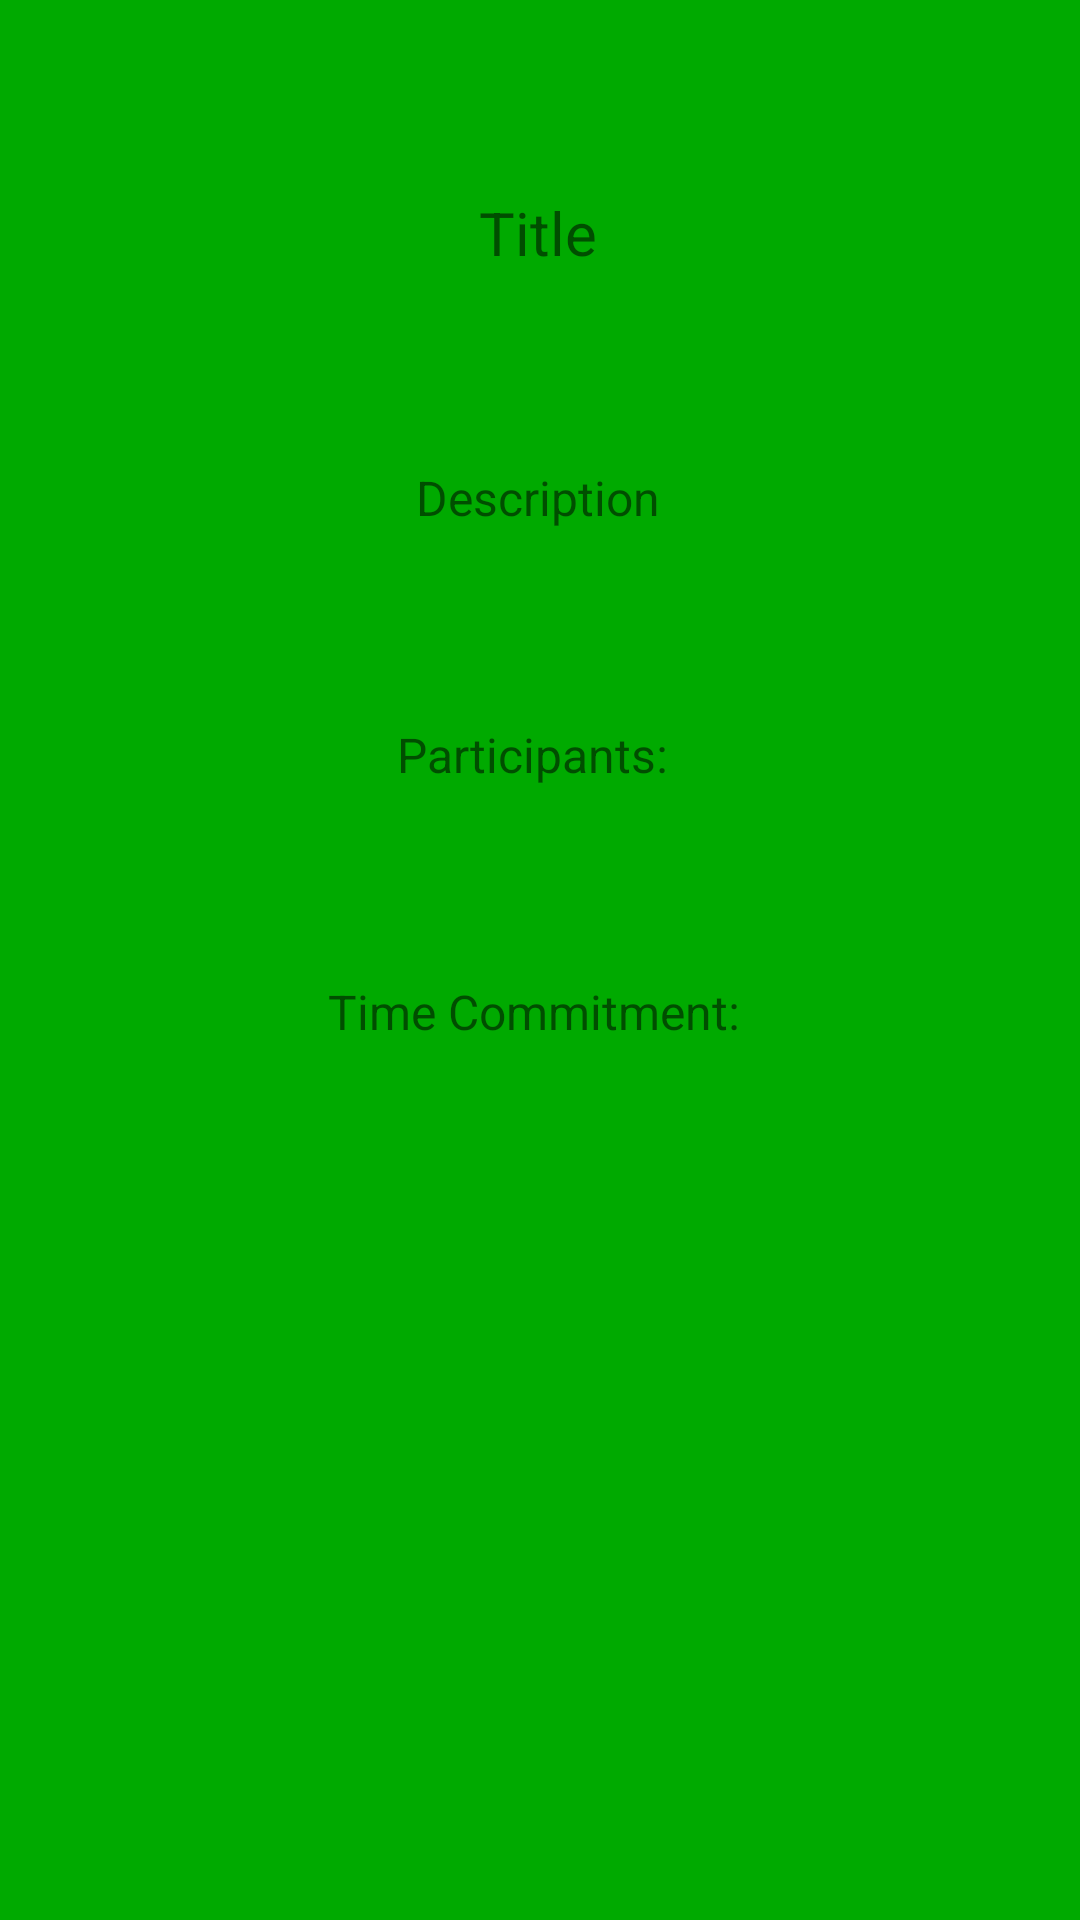

This screen was rendered from an Android layout file. Write that file and the resources it references.
<!-- AndroidManifest.xml: application theme Theme.CommunityServiceTracker -->
<!-- res/layout/activity_opportunity_detail.xml -->
<?xml version="1.0" encoding="utf-8"?>
<androidx.constraintlayout.widget.ConstraintLayout xmlns:android="http://schemas.android.com/apk/res/android"
    xmlns:app="http://schemas.android.com/apk/res-auto"
    xmlns:tools="http://schemas.android.com/tools"
    android:layout_width="match_parent"
    android:layout_height="match_parent"
    tools:context=".OpportunityDetailActivity"
    android:background="#00aa00">

    <TextView
        android:id="@+id/opportunityDescription"
        android:layout_width="wrap_content"
        android:layout_height="wrap_content"
        android:layout_marginTop="64dp"
        android:text="Description"
        android:textSize="16sp"
        app:layout_constraintEnd_toEndOf="parent"
        app:layout_constraintHorizontal_bias="0.498"
        app:layout_constraintStart_toStartOf="parent"
        app:layout_constraintTop_toBottomOf="@+id/opportunityTitle" />

    <TextView
        android:id="@+id/opportunityParticipants"
        android:layout_width="wrap_content"
        android:layout_height="wrap_content"
        android:layout_marginTop="64dp"
        android:text="Participants: "
        android:textSize="16sp"
        app:layout_constraintEnd_toEndOf="parent"
        app:layout_constraintHorizontal_bias="0.498"
        app:layout_constraintStart_toStartOf="parent"
        app:layout_constraintTop_toBottomOf="@+id/opportunityDescription" />

    <TextView
        android:id="@+id/opportunityCommitment"
        android:layout_width="wrap_content"
        android:layout_height="wrap_content"
        android:layout_marginTop="64dp"
        android:text="Time Commitment: "
        android:textSize="16sp"
        app:layout_constraintEnd_toEndOf="parent"
        app:layout_constraintStart_toStartOf="parent"
        app:layout_constraintTop_toBottomOf="@+id/opportunityParticipants" />

    <TextView
        android:id="@+id/opportunityTitle"
        android:layout_width="wrap_content"
        android:layout_height="wrap_content"
        android:layout_marginTop="64dp"
        android:text="Title"
        android:textSize="20sp"
        app:layout_constraintEnd_toEndOf="parent"
        app:layout_constraintHorizontal_bias="0.498"
        app:layout_constraintStart_toStartOf="parent"
        app:layout_constraintTop_toTopOf="parent" />
</androidx.constraintlayout.widget.ConstraintLayout>
<!-- resources referenced by this layout -->
<resources>
  <style name="Theme.CommunityServiceTracker" parent="Theme.MaterialComponents.DayNight.DarkActionBar">
          
          <item name="colorPrimary">@color/purple_500</item>
          <item name="colorPrimaryVariant">@color/purple_700</item>
          <item name="colorOnPrimary">@color/white</item>
          
          <item name="colorSecondary">@color/teal_200</item>
          <item name="colorSecondaryVariant">@color/teal_700</item>
          <item name="colorOnSecondary">@color/black</item>
          
          <item name="android:statusBarColor" tools:targetApi="l">?attr/colorPrimaryVariant</item>
          
      </style>
  <!-- not gathered from this repository: default colours our renderer supplied (Android Studio template values) -->
  <color name="purple_500">#FF6200EE</color>
  <color name="purple_700">#FF3700B3</color>
  <color name="teal_200">#FF03DAC5</color>
  <color name="teal_700">#FF018786</color>
  <color name="black">#FF000000</color>
  <color name="white">#FFFFFFFF</color>
</resources>
